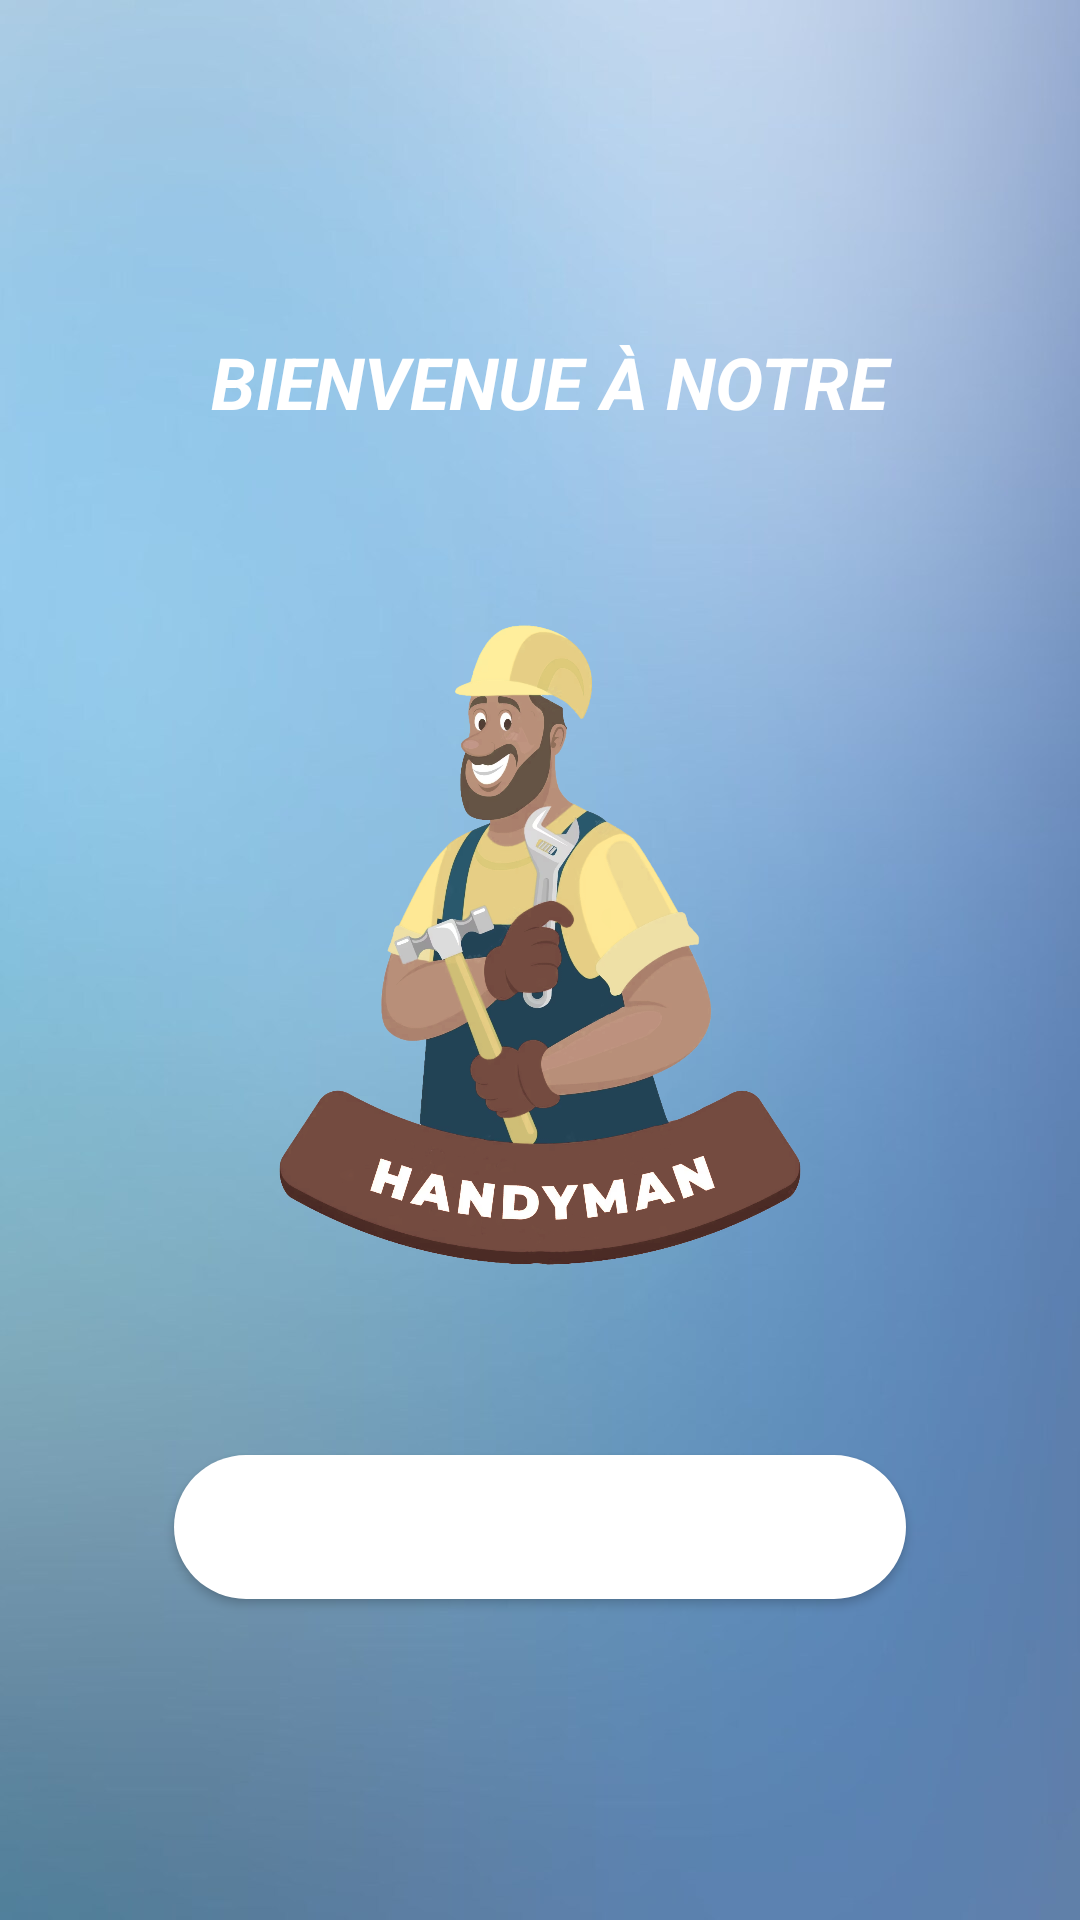

Produce the Android XML layout that renders to this screen, including the resource entries it uses.
<!-- AndroidManifest.xml: application theme Theme.Projet_android -->
<!-- res/layout/bienvenue_page.xml -->
<?xml version="1.0" encoding="utf-8"?>
<androidx.constraintlayout.widget.ConstraintLayout xmlns:android="http://schemas.android.com/apk/res/android"
    xmlns:app="http://schemas.android.com/apk/res-auto"
    xmlns:tools="http://schemas.android.com/tools"
    android:layout_width="match_parent"
    android:layout_height="match_parent"
    tools:context=".Main">


        <RelativeLayout
            android:layout_width="match_parent"
            android:layout_height="match_parent"
            android:background="@drawable/aaalah"
            app:layout_constraintTop_toTopOf="parent"
            tools:layout_editor_absoluteX="16dp">


                <TextView
                    android:id="@+id/textView7"
                    android:layout_width="wrap_content"
                    android:layout_height="34dp"
                    android:layout_alignParentStart="true"
                    android:layout_alignParentTop="true"
                    android:layout_alignParentEnd="true"
                    android:layout_marginStart="28dp"
                    android:layout_marginTop="111dp"
                    android:layout_marginEnd="22dp"
                    android:fontFamily="sans-serif"
                    android:text="Bienvenue à notre service"
                    android:textAlignment="center"
                    android:textAllCaps="true"
                    android:textColor="#FFFFFF"
                    android:textSize="24sp"
                    android:textStyle="bold|italic" />

                <Button
                    android:id="@+id/suivant"
                    android:layout_width="wrap_content"
                    android:layout_height="wrap_content"
                    android:layout_alignParentStart="true"
                    android:layout_alignParentEnd="true"
                    android:layout_alignParentBottom="true"
                    android:layout_marginStart="58dp"
                    android:layout_marginEnd="58dp"
                    android:layout_marginBottom="107dp"
                    android:background="@drawable/radius"
                    android:text="Suivant"
                    android:textAllCaps="false"
                    android:textColor="#FFFFFF"
                    android:textSize="16sp"
                    android:textStyle="normal" />

                <ImageView
                    android:id="@+id/imageView2"
                    android:layout_width="match_parent"
                    android:layout_height="wrap_content"
                    android:layout_above="@+id/suivant"
                    android:layout_below="@+id/textView7"
                    android:layout_alignParentStart="true"
                    android:layout_alignParentEnd="true"
                    android:layout_marginStart="0dp"
                    android:layout_marginTop="42dp"
                    android:layout_marginEnd="0dp"
                    android:layout_marginBottom="42dp"
                    android:scaleType="centerInside"
                    app:srcCompat="@drawable/logo" />
        </RelativeLayout>

</androidx.constraintlayout.widget.ConstraintLayout>
<!-- resources referenced by this layout -->
<resources>
  <!-- drawable aaalah: jpg bitmap (drawable, 35023 bytes) -->
  <!-- drawable logo: png bitmap (drawable, 480207 bytes) -->
  <!-- drawable radius (drawable) -->
  <?xml version="1.0" encoding="utf-8"?>
  <shape xmlns:android="http://schemas.android.com/apk/res/android">
      <solid android:color="#FFFFFF"></solid>
      <corners android:radius="60dp"></corners>
  
  </shape>
  <style name="Theme.Projet_android" parent="Theme.MaterialComponents.Light.DarkActionBar">
          
          <item name="colorPrimary">@color/purple_500</item>
          <item name="colorPrimaryVariant">@color/purple_700</item>
          <item name="colorOnPrimary">@color/white</item>
          
          <item name="colorSecondary">@color/teal_200</item>
          <item name="colorSecondaryVariant">@color/teal_700</item>
          <item name="colorOnSecondary">@color/black</item>
          
          <item name="android:statusBarColor">?attr/colorPrimaryVariant</item>
          
          <item name="windowNoTitle">true</item>
          <item name="windowActionBar">false</item>
          <item name="android:textColor">@color/black</item>
      </style>
  <color name="purple_500">#002d2e</color>//mode white boutton
  <color name="purple_700">#1A1A1A</color>//barre en haut
  <color name="white">#FFFFFF</color>
  <color name="teal_200">#002d2e</color>
  <color name="teal_700">#002d2e</color>
  <color name="black">#1A1A1A</color>
</resources>
